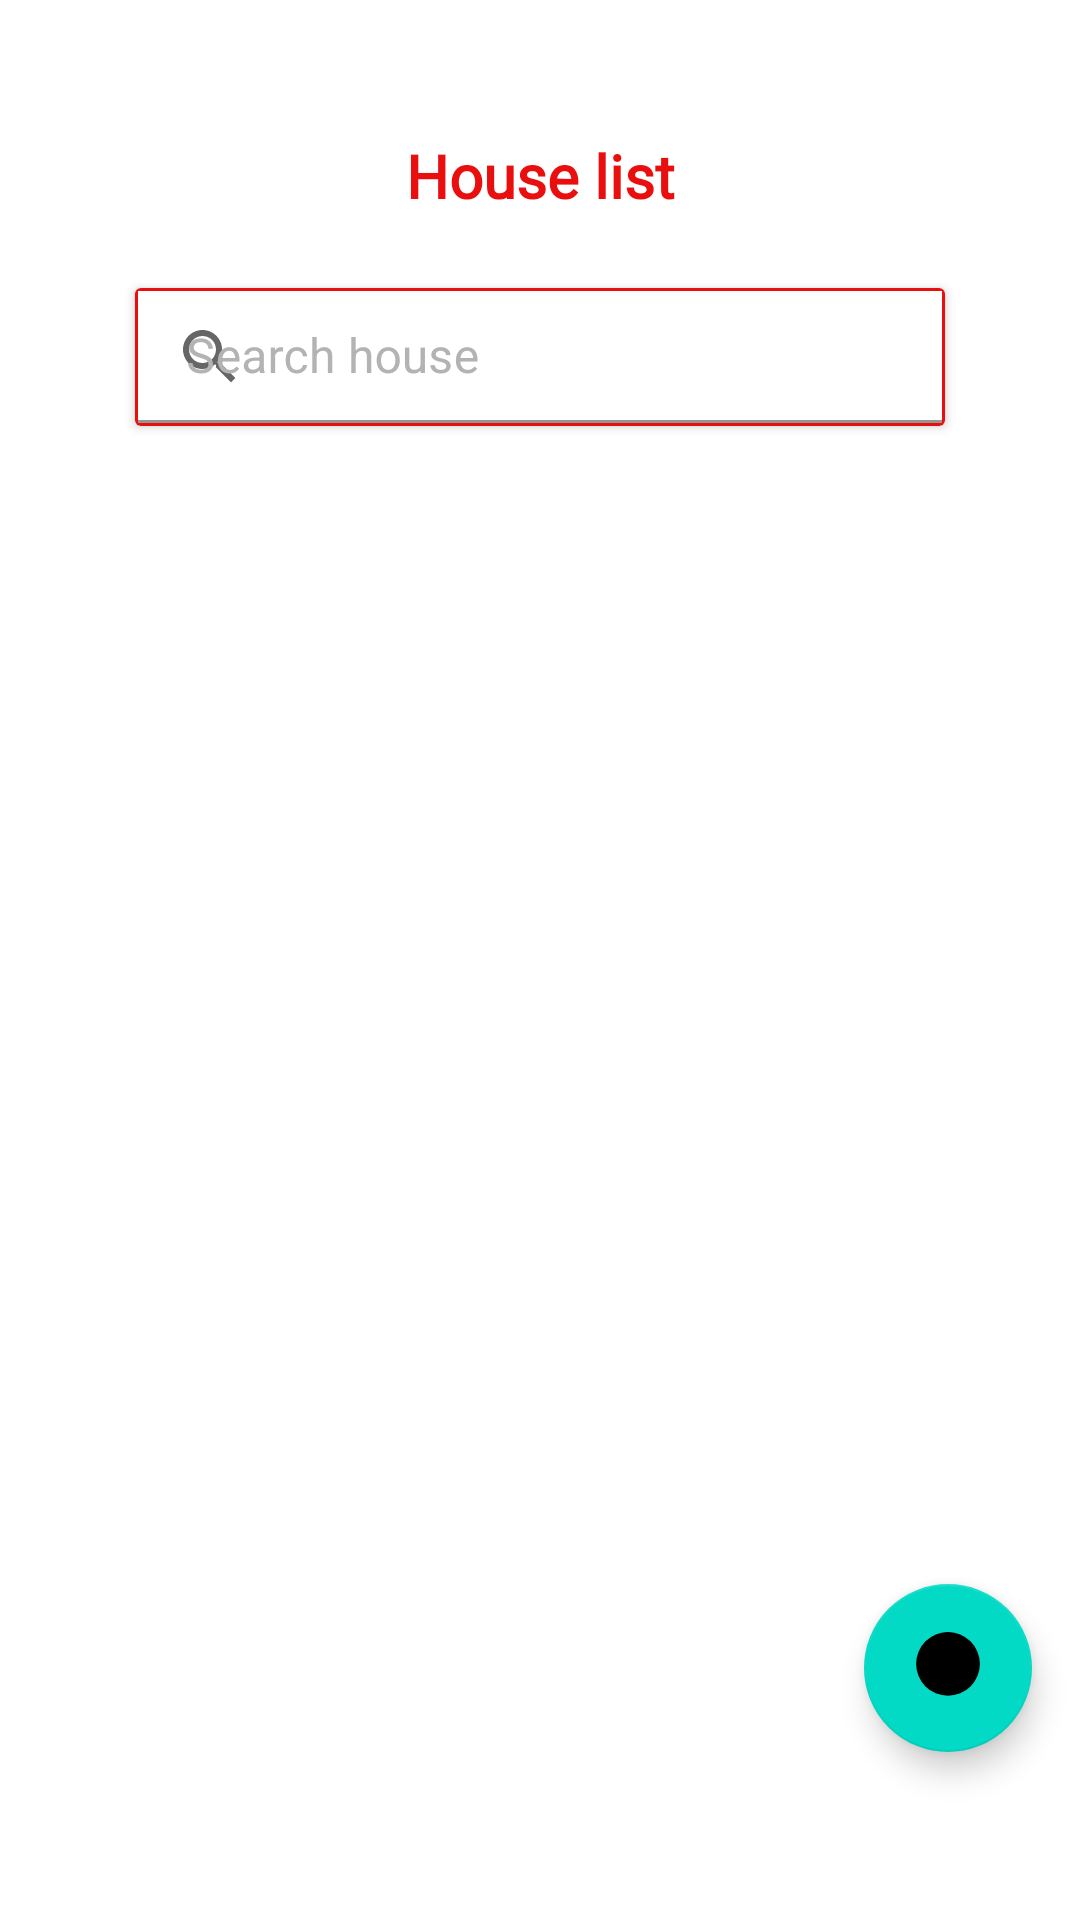

Android layout source for this screen:
<!-- AndroidManifest.xml: application theme Theme.Jangarana -->
<!-- res/layout/fragment_house_list.xml -->
<?xml version="1.0" encoding="utf-8"?>
<FrameLayout xmlns:android="http://schemas.android.com/apk/res/android"
    xmlns:tools="http://schemas.android.com/tools"
    android:layout_width="match_parent"
    android:layout_height="match_parent"
    xmlns:app="http://schemas.android.com/apk/res-auto"
    tools:context=".fragments.houseListFragment">

    <androidx.constraintlayout.widget.ConstraintLayout
        android:layout_width="match_parent"
        android:layout_height="match_parent">

        <TextView
            android:id="@+id/textView9"
            android:layout_width="wrap_content"
            android:layout_height="wrap_content"
            android:layout_gravity="center_horizontal"
            android:layout_marginTop="45dp"
            android:fontFamily="@font/dm_mono"
            android:text="House list"
            android:textColor="@color/color_primary"
            android:textSize="20sp"
            android:textStyle="bold"
            app:layout_constraintEnd_toEndOf="parent"
            app:layout_constraintStart_toStartOf="parent"
            app:layout_constraintTop_toTopOf="parent" />


        <androidx.cardview.widget.CardView
            android:id="@+id/cardView2"
            android:layout_width="0dp"
            android:layout_height="46dp"
            android:layout_marginStart="45dp"
            android:layout_marginTop="24dp"
            android:layout_marginEnd="45dp"
            android:background="@drawable/gradient_primary"
            app:layout_constraintEnd_toEndOf="parent"
            app:layout_constraintHorizontal_bias="0.462"
            app:layout_constraintStart_toStartOf="parent"
            app:layout_constraintTop_toBottomOf="@+id/textView9">

            <com.google.android.material.textfield.TextInputLayout
                android:id="@+id/textInputLayout16"
                android:layout_width="match_parent"
                android:layout_height="wrap_content"
                android:background="@color/color_primary"
                android:hint="Search house"
                android:padding="1dp"
                android:textColorHint="@color/field_text"
                app:startIconDrawable="@drawable/ic_baseline_search_24"
                app:startIconTint="#99000000">

                <com.google.android.material.textfield.TextInputEditText
                    android:id="@+id/searchText"
                    android:layout_width="match_parent"
                    android:layout_height="match_parent"
                    android:background="@color/white"
                    android:textColor="@color/fill_text"
                    app:layout_constraintEnd_toEndOf="parent"
                    app:layout_constraintStart_toStartOf="parent"
                    app:layout_constraintTop_toBottomOf="@+id/textView10"
                    tools:ignore="MissingConstraints">

                </com.google.android.material.textfield.TextInputEditText>

            </com.google.android.material.textfield.TextInputLayout>
        </androidx.cardview.widget.CardView>

        <androidx.recyclerview.widget.RecyclerView
            android:id="@+id/cencesHouses"
            android:layout_width="0dp"
            android:layout_height="0dp"
            android:layout_marginTop="16dp"
            android:layout_marginBottom="40dp"
            app:layout_constraintBottom_toBottomOf="parent"
            app:layout_constraintEnd_toEndOf="parent"
            app:layout_constraintStart_toStartOf="parent"
            app:layout_constraintTop_toBottomOf="@+id/cardView2"
            tools:listitem="@layout/houseitem" />

        <com.google.android.material.floatingactionbutton.FloatingActionButton
            android:id="@+id/fab"
            android:layout_width="wrap_content"
            android:layout_height="wrap_content"
            android:layout_gravity="end|bottom"
            android:layout_margin="16dp"
            android:background="@drawable/ic_add"
            android:src="@drawable/ic_add"
            app:layout_constraintBottom_toBottomOf="@+id/cencesHouses"
            app:layout_constraintEnd_toEndOf="parent" />

    </androidx.constraintlayout.widget.ConstraintLayout>

</FrameLayout>
<!-- res/layout/houseitem.xml (included above) -->
<?xml version="1.0" encoding="utf-8"?>
<androidx.cardview.widget.CardView xmlns:android="http://schemas.android.com/apk/res/android"
    xmlns:app="http://schemas.android.com/apk/res-auto"
    xmlns:tools="http://schemas.android.com/tools"
    android:layout_width="match_parent"
    android:layout_height="wrap_content"
    android:layout_marginLeft="32dp"
    android:layout_marginTop="16dp"
    android:layout_marginRight="32dp"
    android:background="@drawable/gradient_primary"
    android:padding="1dp"
    app:cardCornerRadius="10dp"
    app:cardMaxElevation="4dp">

    <LinearLayout
        android:id="@+id/linearLayout9"
        android:layout_width="match_parent"
        android:layout_height="wrap_content"
        android:background="@color/white"
        android:orientation="vertical"
        app:layout_constraintBottom_toBottomOf="parent"
        app:layout_constraintEnd_toEndOf="parent"
        app:layout_constraintStart_toStartOf="parent"
        app:layout_constraintTop_toTopOf="parent">


        <TextView
            android:id="@+id/textView9"
            android:layout_width="wrap_content"
            android:layout_height="wrap_content"
            android:layout_marginLeft="16dp"
            android:layout_marginTop="16dp"
            android:fontFamily="@font/dm_mono"
            android:text="Census Household No. 123904"
            android:textColor="@color/color_primary"
            android:textSize="18sp"
            android:textStyle="bold"
            app:layout_constraintEnd_toEndOf="parent"
            app:layout_constraintStart_toStartOf="parent"
            app:layout_constraintTop_toTopOf="parent" />

        <TextView
            android:id="@+id/textView21"
            android:layout_width="wrap_content"
            android:layout_height="wrap_content"
            android:layout_marginLeft="16dp"
            android:layout_marginTop="16dp"
            android:text="Family head "
            android:textColor="@color/color_primary" />

        <TextView
            android:id="@+id/textView10"
            android:layout_width="wrap_content"
            android:layout_height="wrap_content"
            android:layout_marginLeft="16sp"
            android:text="Krishnakant Dubey"
            android:textColor="#99000000"
            app:layout_constraintEnd_toEndOf="parent"
            app:layout_constraintStart_toStartOf="parent"
            app:layout_constraintTop_toBottomOf="@+id/textView9" />

        <TextView
            android:id="@+id/textView26"
            android:layout_width="wrap_content"
            android:layout_height="wrap_content"
            android:layout_marginLeft="16dp"
            android:layout_marginTop="16dp"
            android:text="Number of family members"
            android:textColor="@color/color_primary" />

        <TextView
            android:id="@+id/textView27"
            android:layout_width="match_parent"
            android:layout_height="wrap_content"
            android:layout_marginLeft="16dp"
            android:layout_marginBottom="16dp"
            android:text="5/Five" />


    </LinearLayout>


</androidx.cardview.widget.CardView>
<!-- resources referenced by this layout -->
<resources>
  <color name="color_primary">#EA0F0F</color>
  <color name="field_text">#B3B3B3</color>
  <color name="fill_text">#1A1A1A</color>
  <color name="white">#FFFFFFFF</color>
  <!-- drawable gradient_primary (drawable) -->
  <?xml version="1.0" encoding="utf-8"?>
  <selector xmlns:android="http://schemas.android.com/apk/res/android">
      <item>
          <shape>
              <gradient
                  android:startColor="#E70E02"
                  android:endColor="#E99511"
                  android:type="linear" />
          </shape>
      </item>
  </selector>
  <!-- drawable ic_add (drawable) -->
  <vector xmlns:android="http://schemas.android.com/apk/res/android"
      xmlns:aapt="http://schemas.android.com/aapt"
      android:width="25dp"
      android:height="25dp"
      android:viewportWidth="70"
      android:viewportHeight="70">
    <path
        android:pathData="M35,31m-31,0a31,31 0,1 1,62 0a31,31 0,1 1,-62 0">
      <aapt:attr name="android:fillColor">
        <gradient 
            android:startY="0"
            android:startX="35"
            android:endY="62"
            android:endX="35"
            android:type="linear">
          <item android:offset="0" android:color="#FFE9660C"/>
          <item android:offset="1" android:color="#FFE81904"/>
        </gradient>
      </aapt:attr>
    </path>
    <path
        android:pathData="M35,16L35,44"
        android:strokeWidth="4"
        android:fillColor="#00000000"
        android:strokeColor="#ffffff"
        android:strokeLineCap="round"/>
    <path
        android:pathData="M20,30L49,30"
        android:strokeWidth="4"
        android:fillColor="#00000000"
        android:strokeColor="#ffffff"
        android:strokeLineCap="round"/>
  </vector>
  <!-- drawable ic_baseline_search_24 (drawable) -->
  <vector android:height="24dp" android:tint="#B0A4A4"
      android:viewportHeight="24" android:viewportWidth="24"
      android:width="24dp" xmlns:android="http://schemas.android.com/apk/res/android">
      <path android:fillColor="@android:color/white" android:pathData="M15.5,14h-0.79l-0.28,-0.27C15.41,12.59 16,11.11 16,9.5 16,5.91 13.09,3 9.5,3S3,5.91 3,9.5 5.91,16 9.5,16c1.61,0 3.09,-0.59 4.23,-1.57l0.27,0.28v0.79l5,4.99L20.49,19l-4.99,-5zM9.5,14C7.01,14 5,11.99 5,9.5S7.01,5 9.5,5 14,7.01 14,9.5 11.99,14 9.5,14z"/>
  </vector>
  <style name="Theme.Jangarana" parent="Theme.MaterialComponents.DayNight.NoActionBar">
          
          <item name="colorPrimary">@color/color_primary_variant</item>
          <item name="colorPrimaryVariant">@color/white</item>
          <item name="colorOnPrimary">@color/white</item>
          
          <item name="colorSecondary">@color/teal_200</item>
          <item name="colorSecondaryVariant">@color/teal_700</item>
          <item name="colorOnSecondary">@color/black</item>
          
          <item name="android:statusBarColor" tools:targetApi="l">?attr/colorPrimaryVariant</item>
          
          <item name="otpViewStyle">@style/OtpWidget.OtpView</item>
      </style>
  <color name="color_primary_variant">#E9600C</color>
  <color name="teal_200">#FF03DAC5</color>
  <color name="teal_700">#FF018786</color>
  <color name="black">#FF000000</color>
</resources>
